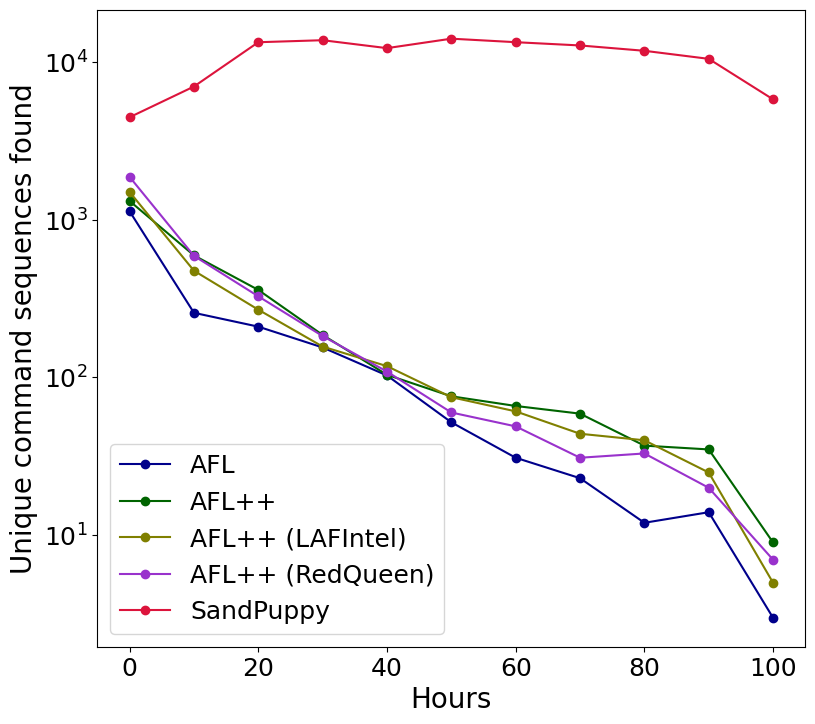

Reproduce this figure in Python. (Note: this script raises an exception after producing the figure.)
import matplotlib.pyplot as plt
import numpy as np
from scipy.interpolate import make_interp_spline

plt.rcParams["font.family"] = "Times New Roman"

seq_counts = [
    [725, 83, 78, 78, 30, 24, 38, 22, 33, 20, 19, 19, 20, 38, 15, 19, 19, 37, 55, 16, 22, 18, 48, 28, 15, 20, 26, 3, 19,
     11, 8, 35, 10, 16, 5, 22, 16, 14, 22, 7, 23, 8, 10, 15, 9, 14, 8, 5, 6, 5, 4, 10, 4, 1, 6, 6, 6, 9, 6, 0, 2, 6, 3,
     1, 4, 2, 4, 2, 4, 3, 2, 3, 1, 4, 3, 2, 2, 3, 2, 1, 0, 2, 2, 0, 2, 1, 2, 0, 1, 2, 1, 3, 2, 2, 1, 2, 1, 1, 0, 1, 0,
     0, 0, 0, 0, 1, 0, 0, 2, 0],#, 0],
    [801, 26, 35, 23, 36, 55, 93, 89, 76, 80, 83, 66, 61, 68, 58, 64, 57, 49, 49, 39, 54, 44, 42, 35, 33, 32, 37, 28,
     25, 29, 23, 30, 19, 18, 19, 24, 14, 10, 18, 11, 16, 14, 6, 13, 5, 14, 10, 7, 5, 14, 11, 9, 6, 4, 8, 6, 2, 9, 6, 15,
     7, 7, 5, 10, 4, 6, 9, 7, 7, 4, 8, 3, 5, 10, 11, 3, 5, 4, 4, 6, 4, 3, 3, 8, 4, 1, 5, 3, 5, 1, 7, 0, 4, 3, 3, 6, 4,
     6, 1, 1, 2, 0, 0, 3, 1, 1, 0, 1, 1, 0],#, 1],
    [951, 57, 29, 27, 47, 59, 98, 83, 81, 67, 65, 52, 53, 56, 47, 38, 44, 42, 47, 31, 27, 27, 33, 27, 30, 23, 33, 23,
     20, 26, 15, 26, 18, 15, 15, 13, 14, 17, 12, 12, 17, 9, 14, 14, 7, 9, 12, 11, 9, 16, 8, 9, 5, 6, 10, 7, 5, 5, 9, 11,
     10, 7, 6, 8, 7, 3, 8, 6, 3, 3, 7, 4, 3, 5, 4, 5, 5, 2, 5, 4, 6, 5, 1, 6, 4, 6, 5, 3, 1, 3, 4, 2, 6, 1, 3, 4, 2, 2,
     1, 0, 0, 0, 1, 1, 0, 1, 0, 1, 0, 1],#, 1],
    [754, 92, 203, 182, 140, 127, 100, 88, 105, 76, 68, 69, 60, 69, 72, 54, 53, 53, 40, 52, 35, 42, 36, 49, 25, 23, 29,
     32, 26, 30, 31, 23, 16, 27, 15, 24, 14, 5, 17, 11, 12, 17, 12, 14, 11, 9, 12, 6, 9, 7, 7, 11, 5, 7, 10, 7, 2, 4, 3,
     4, 5, 6, 3, 8, 6, 5, 2, 3, 4, 7, 2, 2, 3, 5, 2, 2, 2, 3, 7, 3, 4, 4, 4, 5, 4, 5, 2, 1, 3, 1, 0, 4, 2, 3, 1, 3, 1,
     4, 2, 0, 0, 1, 1, 0, 0, 0, 2, 2, 1, 0],#, 1],
    [1094, 448, 282, 234, 211, 386, 451, 455, 609, 293, 289, 417, 447, 922, 959, 734, 922, 501, 829, 967, 924, 728,
     1623, 1431, 1395, 1094, 1340, 1284, 1903, 1614, 1545, 1757, 1491, 1524, 1229, 1414, 1339, 1329, 1147, 959, 1235,
     875, 1282, 1234, 1368, 1419, 1009, 1398, 1087, 1326, 1339, 1657, 1499, 1523, 1553, 1399, 1392, 1494, 959, 1230,
     1356, 1585, 1365, 1293, 1281, 1213, 1485, 1362, 1236, 1168, 1106, 1119, 1343, 1123, 1336, 1246, 1423, 1372, 1364,
     1290, 1172, 1254, 1144, 1105, 1142, 1364, 1234, 1115, 1034, 1205, 1183, 1287, 1066, 1142, 1057, 1151, 1114, 1136,
     712, 616, 622, 576, 658, 480, 353, 531, 785, 547, 585, 656]#, 388]
]
X_axis = np.arange(0, 110, 1)

step = 10
X_axis_step = np.arange(0, 110, step)

fig = plt.gcf()
fig.set_size_inches(8, 7)

colors = ['darkblue', 'darkgreen', 'olive', 'darkorchid', 'crimson']
labels = ['AFL', 'AFL++', 'AFL++ (LAFIntel)', 'AFL++ (RedQueen)', 'SandPuppy']

for i in range(0, 5):
    summed = np.sum(np.array(seq_counts[i]).reshape(-1, step), axis=1)
    plt.plot(X_axis_step, summed, color=colors[i], label=labels[i], marker='o')

plt.xlabel("Hours", size=20)
plt.ylabel("Unique command sequences found", size=20)
plt.yscale('symlog')
#plt.title('Unique command-sequences with parameter size found over time', size=20)
plt.legend(fontsize=18)
plt.xticks(fontsize=18)
plt.yticks(fontsize=18)

fig.tight_layout()
plt.subplots_adjust(top=1, bottom=0.09, left=0.0965)
plt.savefig("/home/<user>/Projects/sandpuppy-paper/unique_seqs_over_time.png")
